Image classification data set "processed" (Tensai-Kartik/PlantCare on GitHub). Class labels (21): apple black rot, apple cedar apple rust, apple healthy, apple scab, corn common rust, corn healthy, corn northern leaf blight, grape black rot, grape esca black measles, grape healthy, pepper bell bacterial spot, pepper bell healthy, potato early blight, potato healthy, potato late blight, tomato bacterial spot, tomato early blight, tomato healthy, tomato late blight, tomato septoria leaf spot, tomato yellow leaf curl virus.

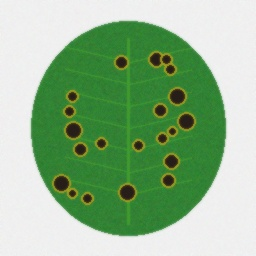
Label: tomato septoria leaf spot

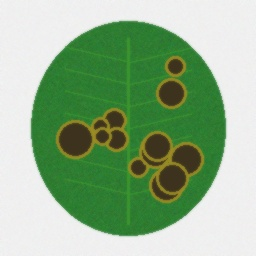
Label: apple scab

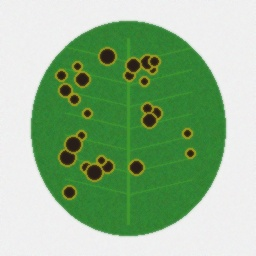
Label: tomato bacterial spot

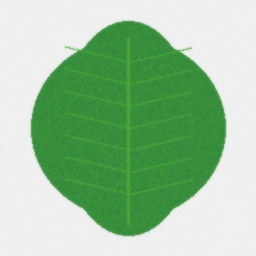
Label: grape healthy

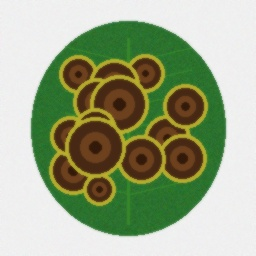
Label: potato early blight

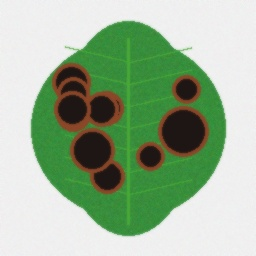
Label: grape black rot
